Labelled photos from "data", an image-classification folder in AllenDuong/gestures. The possible labels are: peace sign gesture, rock on gesture, shaka gesture, thumbs up gesture.

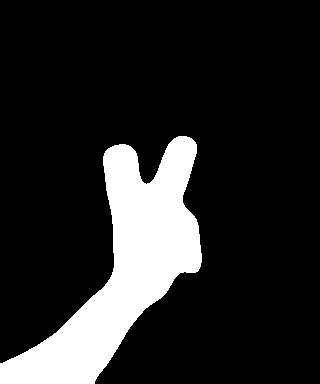
Label: peace sign gesture

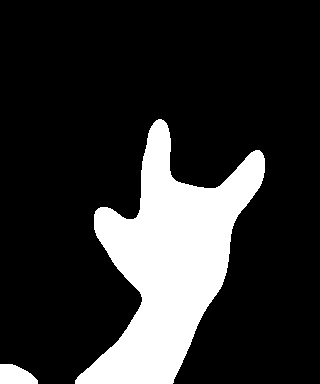
Label: rock on gesture

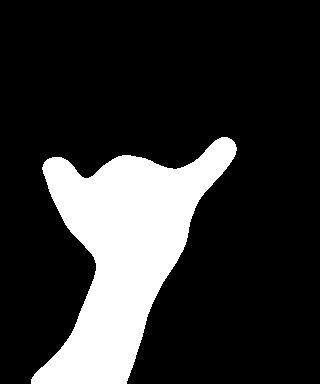
Label: shaka gesture

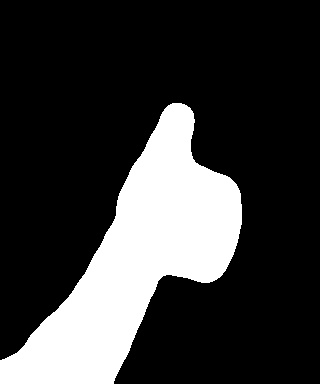
Label: thumbs up gesture

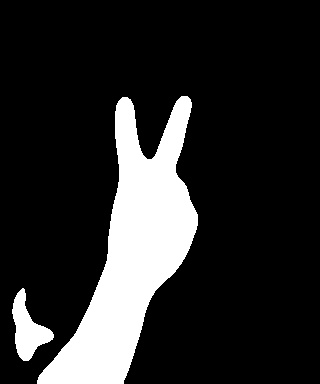
Label: peace sign gesture

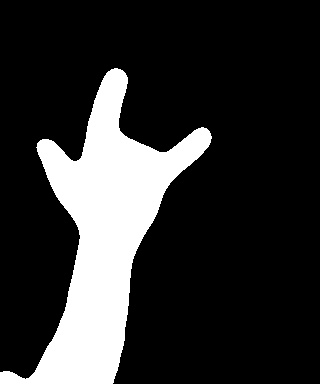
Label: rock on gesture
